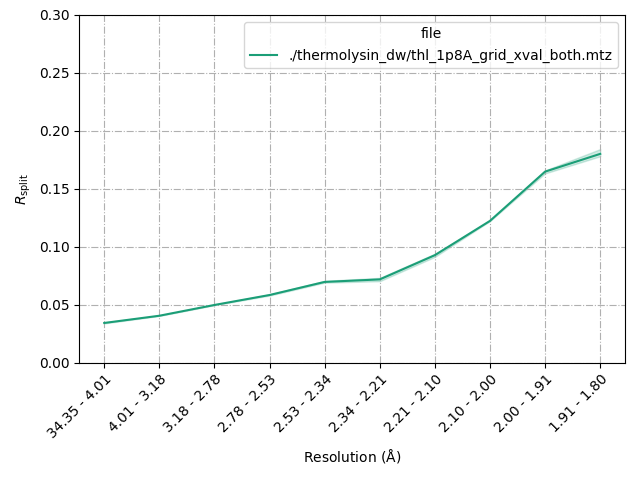

The table this chart was drawn from, first rows:
, file, repeat, Resolution Range (Å), bin, Spacegroup, Rsplit
0, ./thermolysin_dw/thl_1p8A_grid_xval_both…, 0, 34.35 - 4.01, 0, P 61 2 2, 0.03383
1, ./thermolysin_dw/thl_1p8A_grid_xval_both…, 1, 34.35 - 4.01, 0, P 61 2 2, 0.03408
2, ./thermolysin_dw/thl_1p8A_grid_xval_both…, 2, 34.35 - 4.01, 0, P 61 2 2, 0.0347
3, ./thermolysin_dw/thl_1p8A_grid_xval_both…, 0, 4.01 - 3.18, 1, P 61 2 2, 0.0403
4, ./thermolysin_dw/thl_1p8A_grid_xval_both…, 1, 4.01 - 3.18, 1, P 61 2 2, 0.04068
5, ./thermolysin_dw/thl_1p8A_grid_xval_both…, 2, 4.01 - 3.18, 1, P 61 2 2, 0.04036
6, ./thermolysin_dw/thl_1p8A_grid_xval_both…, 0, 3.18 - 2.78, 2, P 61 2 2, 0.04956
7, ./thermolysin_dw/thl_1p8A_grid_xval_both…, 1, 3.18 - 2.78, 2, P 61 2 2, 0.04963
8, ./thermolysin_dw/thl_1p8A_grid_xval_both…, 2, 3.18 - 2.78, 2, P 61 2 2, 0.05002
9, ./thermolysin_dw/thl_1p8A_grid_xval_both…, 0, 2.78 - 2.53, 3, P 61 2 2, 0.05827
10, ./thermolysin_dw/thl_1p8A_grid_xval_both…, 1, 2.78 - 2.53, 3, P 61 2 2, 0.0589
11, ./thermolysin_dw/thl_1p8A_grid_xval_both…, 2, 2.78 - 2.53, 3, P 61 2 2, 0.05785
12, ./thermolysin_dw/thl_1p8A_grid_xval_both…, 0, 2.53 - 2.34, 4, P 61 2 2, 0.06932
13, ./thermolysin_dw/thl_1p8A_grid_xval_both…, 1, 2.53 - 2.34, 4, P 61 2 2, 0.07058
14, ./thermolysin_dw/thl_1p8A_grid_xval_both…, 2, 2.53 - 2.34, 4, P 61 2 2, 0.069
15, ./thermolysin_dw/thl_1p8A_grid_xval_both…, 0, 2.34 - 2.21, 5, P 61 2 2, 0.07205
16, ./thermolysin_dw/thl_1p8A_grid_xval_both…, 1, 2.34 - 2.21, 5, P 61 2 2, 0.07026
17, ./thermolysin_dw/thl_1p8A_grid_xval_both…, 2, 2.34 - 2.21, 5, P 61 2 2, 0.07314
18, ./thermolysin_dw/thl_1p8A_grid_xval_both…, 0, 2.21 - 2.10, 6, P 61 2 2, 0.09398
19, ./thermolysin_dw/thl_1p8A_grid_xval_both…, 1, 2.21 - 2.10, 6, P 61 2 2, 0.09122
20, ./thermolysin_dw/thl_1p8A_grid_xval_both…, 2, 2.21 - 2.10, 6, P 61 2 2, 0.09299
21, ./thermolysin_dw/thl_1p8A_grid_xval_both…, 0, 2.10 - 2.00, 7, P 61 2 2, 0.1222
22, ./thermolysin_dw/thl_1p8A_grid_xval_both…, 1, 2.10 - 2.00, 7, P 61 2 2, 0.1223
23, ./thermolysin_dw/thl_1p8A_grid_xval_both…, 2, 2.10 - 2.00, 7, P 61 2 2, 0.1225
24, ./thermolysin_dw/thl_1p8A_grid_xval_both…, 0, 2.00 - 1.91, 8, P 61 2 2, 0.1633
25, ./thermolysin_dw/thl_1p8A_grid_xval_both…, 1, 2.00 - 1.91, 8, P 61 2 2, 0.1653
26, ./thermolysin_dw/thl_1p8A_grid_xval_both…, 2, 2.00 - 1.91, 8, P 61 2 2, 0.1659
27, ./thermolysin_dw/thl_1p8A_grid_xval_both…, 0, 1.91 - 1.80, 9, P 61 2 2, 0.1781
28, ./thermolysin_dw/thl_1p8A_grid_xval_both…, 1, 1.91 - 1.80, 9, P 61 2 2, 0.1781
29, ./thermolysin_dw/thl_1p8A_grid_xval_both…, 2, 1.91 - 1.80, 9, P 61 2 2, 0.1843
